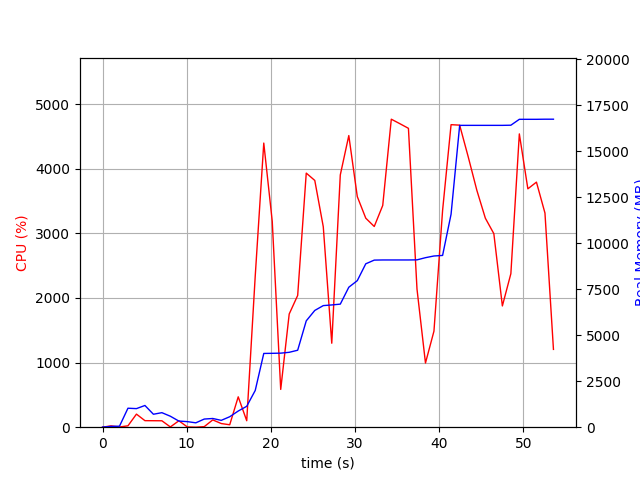

The data file committed next to this chart (first rows):
elapsed_time, nproc, cpu, mem_real, mem_virtual
4.076957702636719e-05, 1, 0.0, 6.965, 3186
1.006, 2, 20.9, 42.94, 145.5
2.014, 2, 3.0, 55.32, 158.1
3.021, 7, 21.8, 1032, 4198
4.03, 5, 202.4, 1010, 3640
5.038, 9, 101.2, 1181, 4301
6.046, 3, 100.3, 704.5, 2667
7.054, 3, 99.3, 789.9, 2811
8.061, 5, 4.0, 596, 3038
9.07, 3, 99.2, 333.4, 2242
10.08, 3, 4.0, 302.9, 2215
11.09, 3, 0.0, 238, 2147
12.09, 4, 8.9, 443, 2644
13.1, 4, 113.1, 473.7, 2662
14.11, 1, 56.5, 372.2, 1642
15.12, 2, 37.7, 569.1, 1728
16.13, 1, 470.0, 878.9, 7161
17.14, 1, 100.0, 1137, 7169
18.15, 1, 2339, 1998, 7233
19.16, 1, 4397, 4010, 8744
20.17, 1, 3187, 4017, 8744
21.18, 1, 584.7, 4026, 8744
22.19, 1, 1752, 4072, 8744
23.19, 1, 2039, 4185, 8824
24.21, 1, 3932, 5782, 11638
25.23, 1, 3818, 6348, 11638
26.24, 1, 3102, 6611, 11638
27.24, 1, 1299, 6647, 11638
28.26, 1, 3904, 6691, 11638
29.27, 1, 4513, 7610, 12006
30.28, 1, 3568, 7969, 13556
31.29, 1, 3234, 8885, 13556
32.3, 1, 3106, 9085, 13556
33.3, 1, 3431, 9093, 13556
34.32, 1, 4766, 9093, 13556
35.34, 1, 4697, 9093, 13556
36.36, 1, 4625, 9093, 13556
37.38, 1, 2138, 9099, 13556
38.38, 1, 993.0, 9217, 13764
39.39, 1, 1486, 9309, 13764
40.42, 1, 3355, 9339, 13764
41.43, 1, 4681, 11580, 20180
42.45, 1, 4674, 16412, 23260
43.46, 1, 4186, 16412, 23260
44.49, 1, 3664, 16412, 23260
45.5, 1, 3234, 16412, 23260
46.51, 1, 2995, 16412, 23260
47.52, 1, 1876, 16412, 23260
48.53, 1, 2376, 16420, 23260
49.54, 1, 4539, 16741, 23704
50.55, 1, 3689, 16741, 23704
51.57, 1, 3792, 16741, 23704
52.59, 1, 3314, 16747, 23704
53.6, 1, 1204, 16747, 23704
